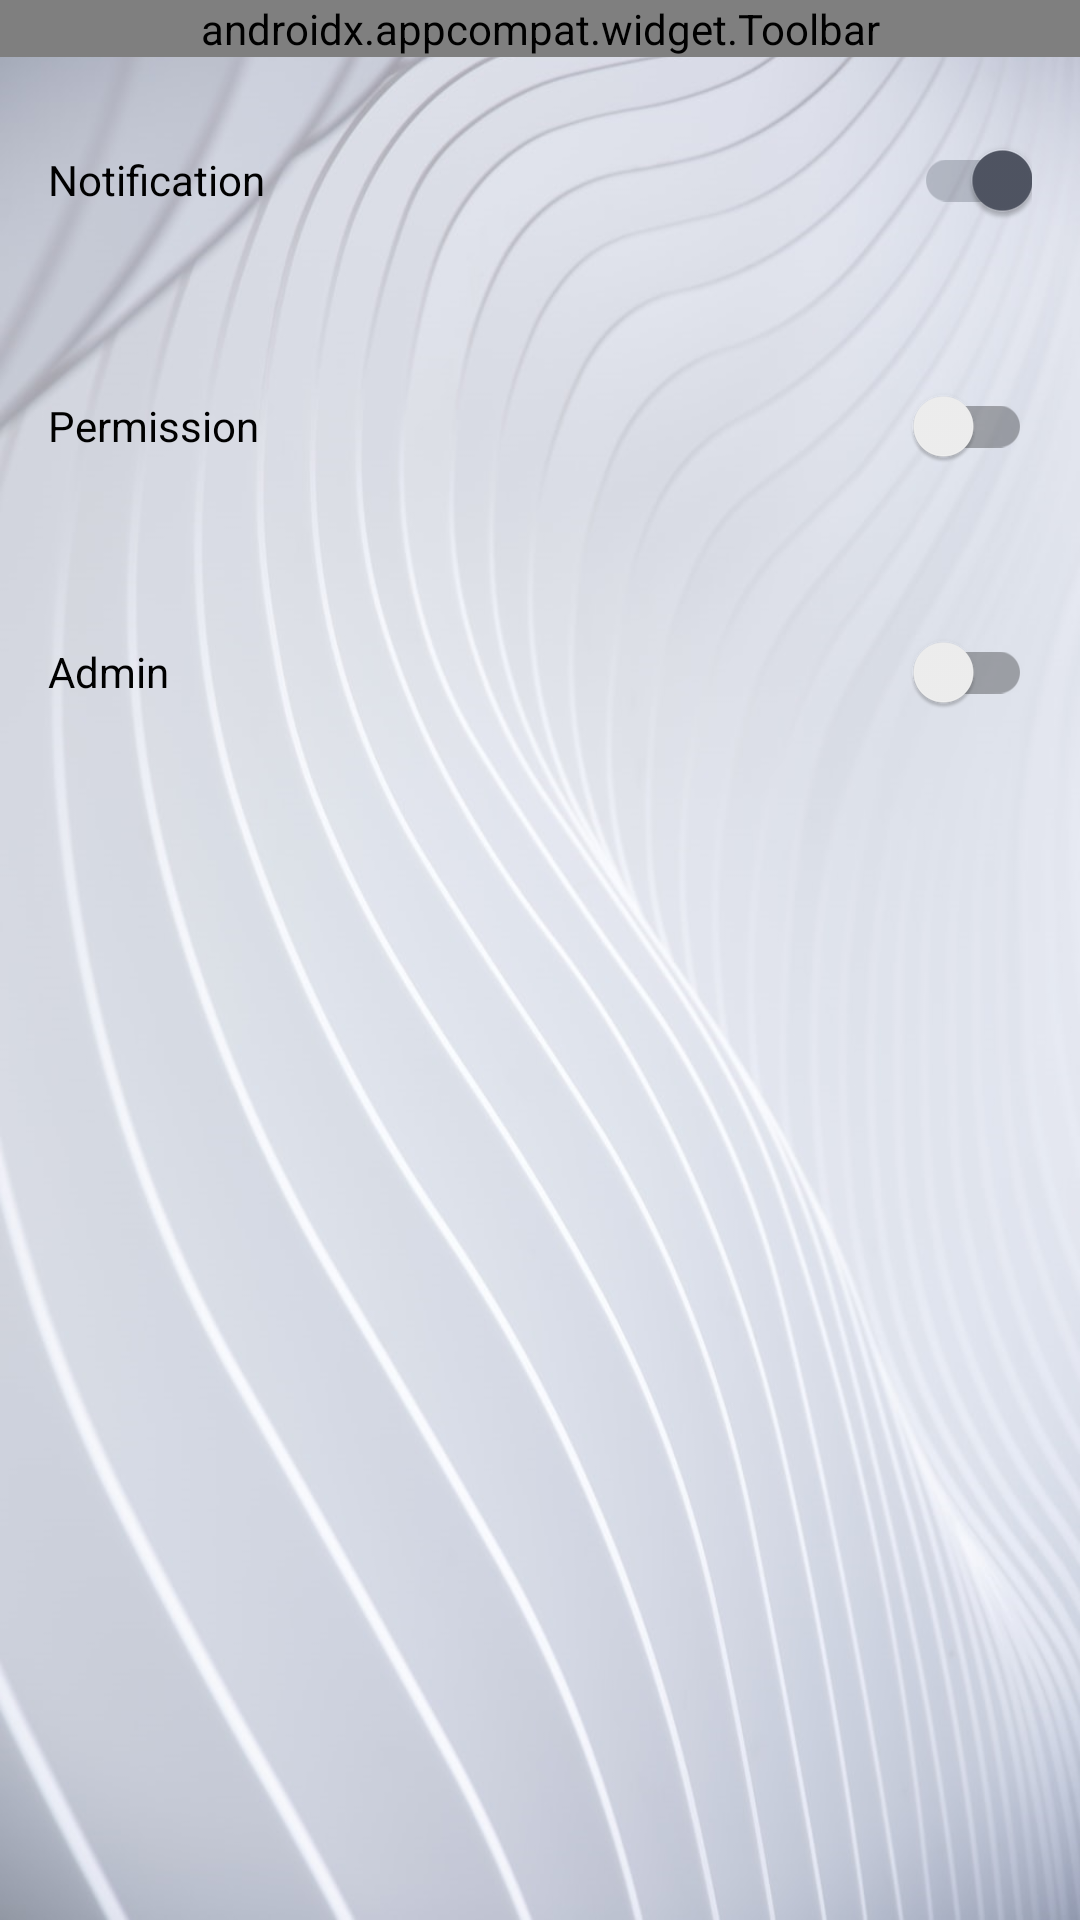

Here is an Android app screen rendered from its layout file. Give the layout XML and the strings, colors and styles it references.
<!-- AndroidManifest.xml: application theme AppTheme -->
<!-- res/layout/activity_setting.xml -->
<?xml version="1.0" encoding="utf-8"?>
<LinearLayout xmlns:android="http://schemas.android.com/apk/res/android"
    xmlns:app="http://schemas.android.com/apk/res-auto"
    xmlns:tools="http://schemas.android.com/tools"
    android:layout_width="match_parent"
    android:layout_height="match_parent"
    android:background="@drawable/ab"
    android:orientation="vertical"
    tools:context=".Setting.SettingActivity">

    <androidx.appcompat.widget.Toolbar
        android:id="@+id/toolbarearch"
        android:layout_width="match_parent"
        android:layout_height="wrap_content"
        android:background="#c4c9d6"
        android:theme="@style/ThemeOverlay.AppCompat.Dark.ActionBar"
        app:layout_constraintStart_toStartOf="parent"
        app:layout_constraintTop_toTopOf="parent"
        app:title="Settings"
        app:titleMargin="8dp"
        app:titleTextColor="#000000"
        app:menu="@menu/menu"/>


    <com.google.android.material.switchmaterial.SwitchMaterial
        android:id="@+id/notification_switch"
        android:layout_width="match_parent"
        android:layout_height="50dp"
        android:layout_margin="16dp"
        android:checked="true"
        android:text="Notification"/>
        

    <com.google.android.material.switchmaterial.SwitchMaterial
        android:layout_width="match_parent"
        android:id="@+id/permission_switch"
        android:layout_height="50dp"
        android:layout_margin="16dp"
        android:text="Permission" />

    <com.google.android.material.switchmaterial.SwitchMaterial
        android:layout_width="match_parent"
        android:id="@+id/admin_sswitch"
        android:layout_height="50dp"
        android:layout_margin="16dp"
        android:text="Admin" />



</LinearLayout>
<!-- resources referenced by this layout -->
<resources>
  <!-- drawable ab: png bitmap (drawable, 782483 bytes) -->
  <!-- drawable track (drawable) -->
  <?xml version="1.0" encoding="utf-8"?>
  <selector xmlns:android="http://schemas.android.com/apk/res/android">
      <item android:state_checked="false">
  
          <shape android:shape="rectangle">
            <solid android:color="#F411a1" />
              <corners android:radius="100dp" />
  
          </shape>
      </item>
      <item android:state_checked="true">
          <shape android:shape="rectangle">
              <solid android:color="#34c759" />
              <corners android:radius="100dp" />
          </shape>
      </item>
  </selector>
  <style name="AppTheme" parent="Theme.AppCompat.Light.NoActionBar">
  
          
          <item name="colorPrimary">#c4c9d6</item>
          <item name="colorPrimaryDark">#c4c9d6</item>
          <item name="colorAccent">#505563</item>
          <item name="android:actionMenuTextColor">#000000</item>
  
  
      </style>
</resources>
